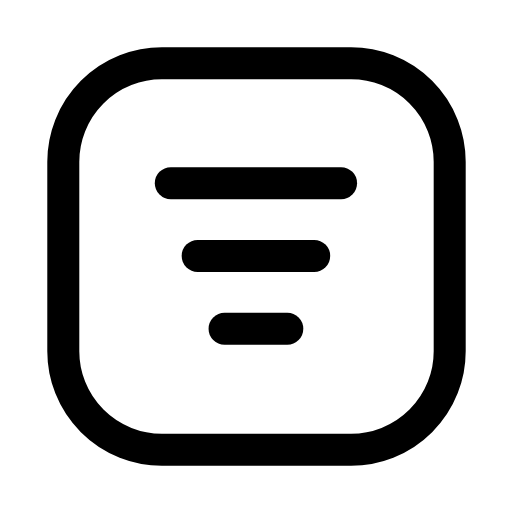
t = 0.00 s
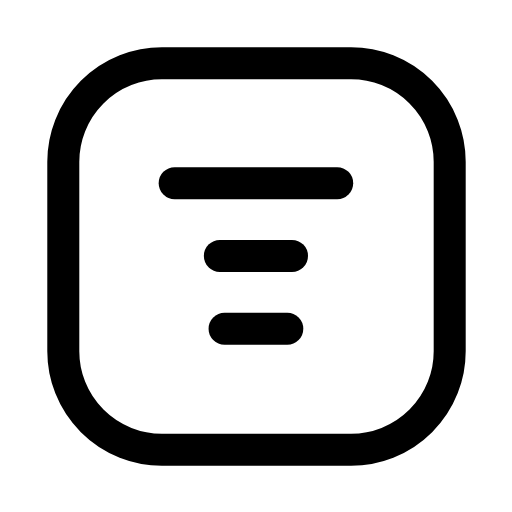
t = 0.27 s
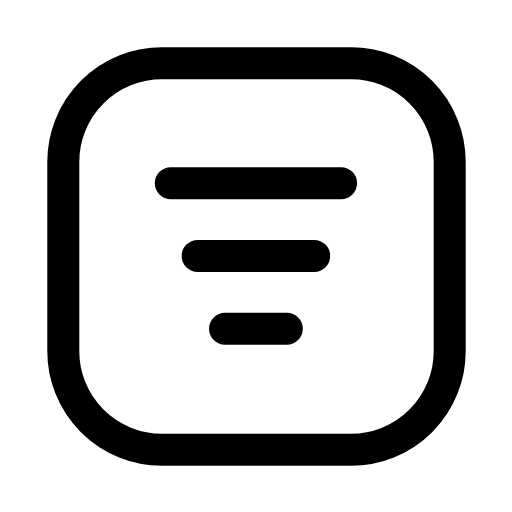
t = 0.52 s
t = 0.78 s: frame unchanged from t = 0.00 s, image omitted
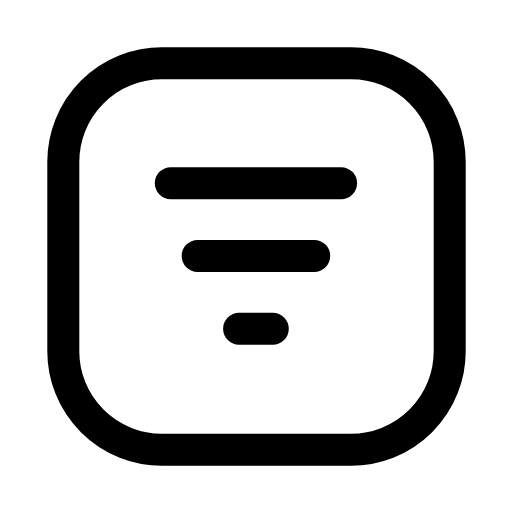
t = 1.07 s
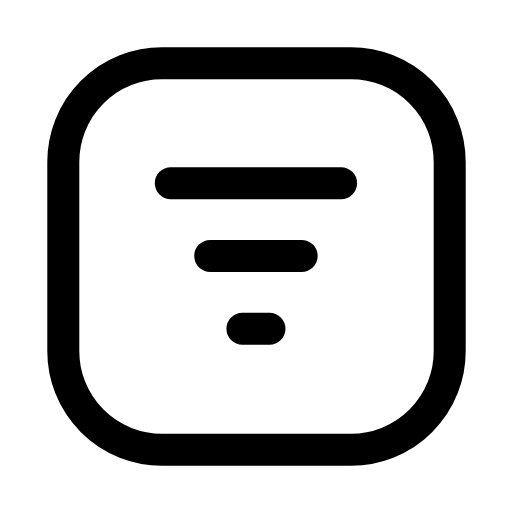
t = 1.12 s

The animated SVG that drew these frames (rendered in a browser with its animation timeline set to each time). Animation: 6 SMIL elements (animate=6); one cycle of 1.60 s, repeats indefinitely.

<svg xmlns="http://www.w3.org/2000/svg" width="24" height="24" viewBox="0 0 24 24" fill="none"><g transform="translate(-0.603 -0.603) scale(1.05)"><rect stroke="currentColor" stroke-width="1.429" stroke-linecap="round" stroke-linejoin="round" fill="none" x="3.4" y="3.4" width="17.25" height="17.25" rx="4.4"></rect><line stroke="currentColor" stroke-width="1.429" stroke-linecap="round" stroke-linejoin="round" fill="none" x1="8.25" y1="8.75" x2="15.75" y2="8.75"><animate attributeName="x1" values="8.2;8.2;9.2;8.2;8.2;8.2;8.2;9.2;8.2;8.2;8.2" keyTimes="0;0.045;0.144;0.2475;0.45;0.6;0.735;0.804;0.87;0.9;1" dur="1.6s" repeatCount="indefinite" calcMode="spline" keySplines="0.16 1 0.3 1;0.16 1 0.3 1;0.16 1 0.3 1;0.16 1 0.3 1;0.16 1 0.3 1;0.16 1 0.3 1;0.16 1 0.3 1;0.16 1 0.3 1;0.16 1 0.3 1;0.16 1 0.3 1"/><animate attributeName="x2" values="15.8;15.8;14.8;15.8;15.8;15.8;15.8;14.8;15.8;15.8;15.8" keyTimes="0;0.045;0.144;0.2475;0.45;0.6;0.735;0.804;0.87;0.9;1" dur="1.6s" repeatCount="indefinite" calcMode="spline" keySplines="0.16 1 0.3 1;0.16 1 0.3 1;0.16 1 0.3 1;0.16 1 0.3 1;0.16 1 0.3 1;0.16 1 0.3 1;0.16 1 0.3 1;0.16 1 0.3 1;0.16 1 0.3 1;0.16 1 0.3 1"/></line><line stroke="currentColor" stroke-width="1.429" stroke-linecap="round" stroke-linejoin="round" fill="none" x1="9.4" y1="12" x2="14.6" y2="12"><animate attributeName="x1" values="9.4;9.4;10.4;9.4;9.4;9.4;9.4;10.4;9.4;9.4;9.4" keyTimes="0;0.108;0.207;0.3105;0.45;0.6;0.693;0.762;0.828;0.9;1" dur="1.6s" repeatCount="indefinite" calcMode="spline" keySplines="0.16 1 0.3 1;0.16 1 0.3 1;0.16 1 0.3 1;0.16 1 0.3 1;0.16 1 0.3 1;0.16 1 0.3 1;0.16 1 0.3 1;0.16 1 0.3 1;0.16 1 0.3 1;0.16 1 0.3 1"/><animate attributeName="x2" values="14.6;14.6;13.6;14.6;14.6;14.6;14.6;13.6;14.6;14.6;14.6" keyTimes="0;0.108;0.207;0.3105;0.45;0.6;0.693;0.762;0.828;0.9;1" dur="1.6s" repeatCount="indefinite" calcMode="spline" keySplines="0.16 1 0.3 1;0.16 1 0.3 1;0.16 1 0.3 1;0.16 1 0.3 1;0.16 1 0.3 1;0.16 1 0.3 1;0.16 1 0.3 1;0.16 1 0.3 1;0.16 1 0.3 1;0.16 1 0.3 1"/></line><line stroke="currentColor" stroke-width="1.429" stroke-linecap="round" stroke-linejoin="round" fill="none" x1="10.6" y1="15.25" x2="13.4" y2="15.25"><animate attributeName="x1" values="10.6;10.6;11.4;10.6;10.6;10.6;10.6;11.4;10.6;10.6;10.6" keyTimes="0;0.171;0.27;0.3735;0.45;0.6;0.651;0.72;0.786;0.9;1" dur="1.6s" repeatCount="indefinite" calcMode="spline" keySplines="0.16 1 0.3 1;0.16 1 0.3 1;0.16 1 0.3 1;0.16 1 0.3 1;0.16 1 0.3 1;0.16 1 0.3 1;0.16 1 0.3 1;0.16 1 0.3 1;0.16 1 0.3 1;0.16 1 0.3 1"/><animate attributeName="x2" values="13.4;13.4;12.6;13.4;13.4;13.4;13.4;12.6;13.4;13.4;13.4" keyTimes="0;0.171;0.27;0.3735;0.45;0.6;0.651;0.72;0.786;0.9;1" dur="1.6s" repeatCount="indefinite" calcMode="spline" keySplines="0.16 1 0.3 1;0.16 1 0.3 1;0.16 1 0.3 1;0.16 1 0.3 1;0.16 1 0.3 1;0.16 1 0.3 1;0.16 1 0.3 1;0.16 1 0.3 1;0.16 1 0.3 1;0.16 1 0.3 1"/></line></g></svg>
